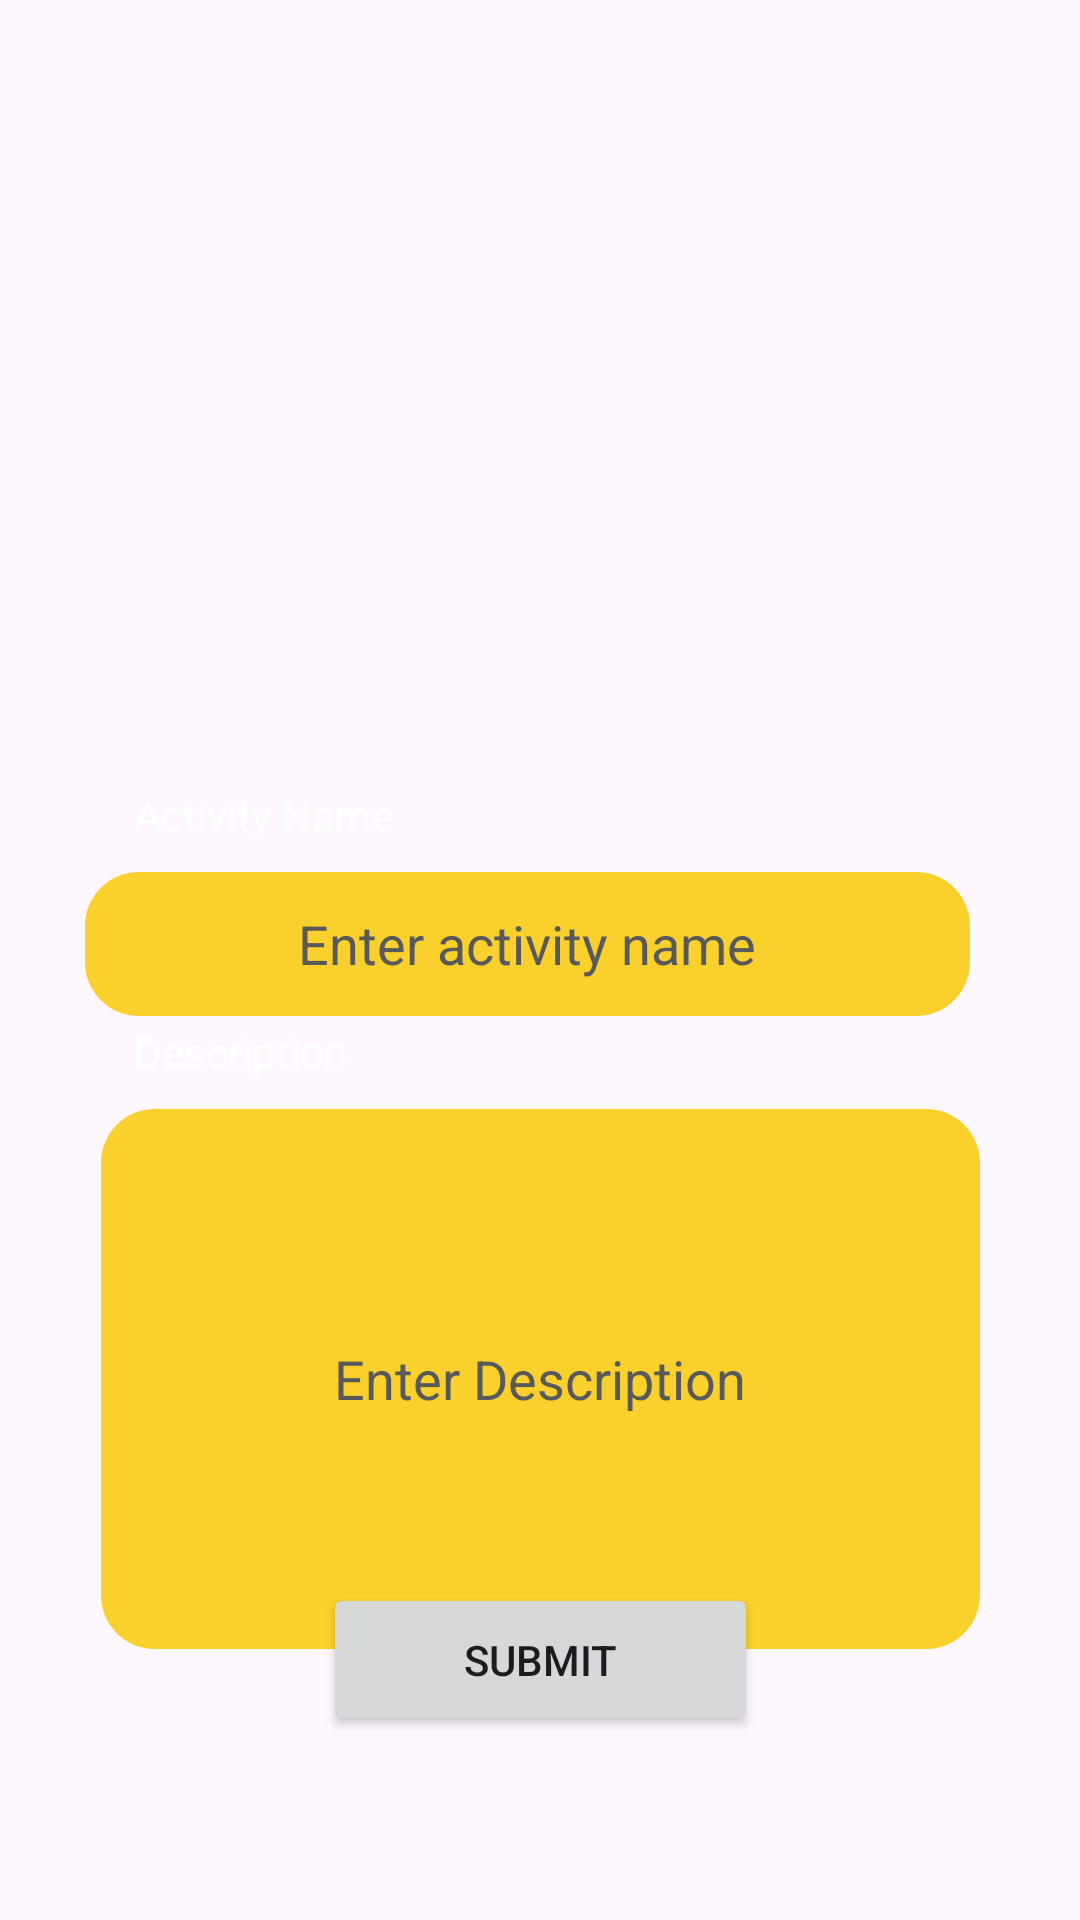

Layout XML and referenced resources for this Android screen:
<!-- AndroidManifest.xml: application theme Theme.PartyPlanningApp -->
<!-- res/layout/activity_party_suggestion_form.xml -->
<?xml version="1.0" encoding="utf-8"?>
<androidx.constraintlayout.widget.ConstraintLayout xmlns:android="http://schemas.android.com/apk/res/android"
    xmlns:app="http://schemas.android.com/apk/res-auto"
    xmlns:tools="http://schemas.android.com/tools"
    android:layout_width="match_parent"
    android:layout_height="match_parent"
    android:background="@drawable/background"
    tools:context=".PartySuggestionForm">

    <ImageView
        android:id="@+id/imageView4"
        android:layout_width="246dp"
        android:layout_height="249dp"
        app:layout_constraintBottom_toBottomOf="parent"
        app:layout_constraintEnd_toEndOf="parent"
        app:layout_constraintStart_toStartOf="parent"
        app:layout_constraintTop_toTopOf="parent"
        app:layout_constraintVertical_bias="0.097"
        app:srcCompat="@drawable/ic_activity" />

    <EditText
        android:id="@+id/description"
        android:layout_width="293dp"
        android:layout_height="180dp"
        android:background="@drawable/round_button"
        android:ems="10"
        android:hint="Enter Description"
        android:inputType="textMultiLine"
        android:textAlignment="center"
        android:textColor="@color/black"
        android:textColorHint="@color/grey"
        app:layout_constraintBottom_toBottomOf="parent"
        app:layout_constraintEnd_toEndOf="parent"
        app:layout_constraintStart_toStartOf="parent"
        app:layout_constraintTop_toBottomOf="@+id/descriptionView"
        app:layout_constraintVertical_bias="0.097" />

    <EditText
        android:id="@+id/suggestActivity"
        android:layout_width="295dp"
        android:layout_height="48dp"
        android:background="@drawable/round_button"
        android:hint="Enter activity name"
        android:inputType="text"
        android:minHeight="48dp"
        android:textAlignment="center"
        android:textColor="@color/black"
        android:textColorHint="@color/grey"
        android:textSize="18sp"
        app:layout_constraintBottom_toBottomOf="parent"
        app:layout_constraintEnd_toEndOf="parent"
        app:layout_constraintHorizontal_bias="0.438"
        app:layout_constraintStart_toStartOf="parent"
        app:layout_constraintTop_toBottomOf="@+id/activityView"
        app:layout_constraintVertical_bias="0.031" />

    <TextView
        android:id="@+id/activityView"
        android:layout_width="wrap_content"
        android:layout_height="wrap_content"
        android:text="Activity Name"
        android:textColor="@color/white"
        app:layout_constraintBottom_toBottomOf="parent"
        app:layout_constraintEnd_toEndOf="parent"
        app:layout_constraintHorizontal_bias="0.163"
        app:layout_constraintStart_toStartOf="parent"
        app:layout_constraintTop_toTopOf="parent"
        app:layout_constraintVertical_bias="0.422" />

    <TextView
        android:id="@+id/descriptionView"
        android:layout_width="wrap_content"
        android:layout_height="wrap_content"
        android:text="Description"
        android:textColor="@color/white"
        app:layout_constraintBottom_toBottomOf="parent"
        app:layout_constraintEnd_toEndOf="parent"
        app:layout_constraintHorizontal_bias="0.155"
        app:layout_constraintStart_toStartOf="parent"
        app:layout_constraintTop_toTopOf="parent"
        app:layout_constraintVertical_bias="0.549" />

    <Button
        android:id="@+id/submit"
        android:layout_width="145dp"
        android:layout_height="51dp"
        android:text="Submit"
        app:layout_constraintBottom_toBottomOf="parent"
        app:layout_constraintEnd_toEndOf="parent"
        app:layout_constraintStart_toStartOf="parent"
        app:layout_constraintTop_toTopOf="parent"
        app:layout_constraintVertical_bias="0.896" />


</androidx.constraintlayout.widget.ConstraintLayout>
<!-- resources referenced by this layout -->
<resources>
  <color name="black">#FF000000</color>
  <color name="grey">#58595B</color>
  <color name="white">#FFFFFFFF</color>
  <!-- drawable round_button (drawable) -->
  <?xml version="1.0" encoding="utf-8"?>
  <shape xmlns:android="http://schemas.android.com/apk/res/android">
      <corners android:radius="18dp" />
      <solid android:color="@color/gold" />
  </shape>
  <style name="Theme.PartyPlanningApp" parent="Theme.Material3.DayNight.NoActionBar">
  
          
  
          
  
          
  
          
  
      </style>
  <color name="gold">#FAD02C</color>
</resources>
